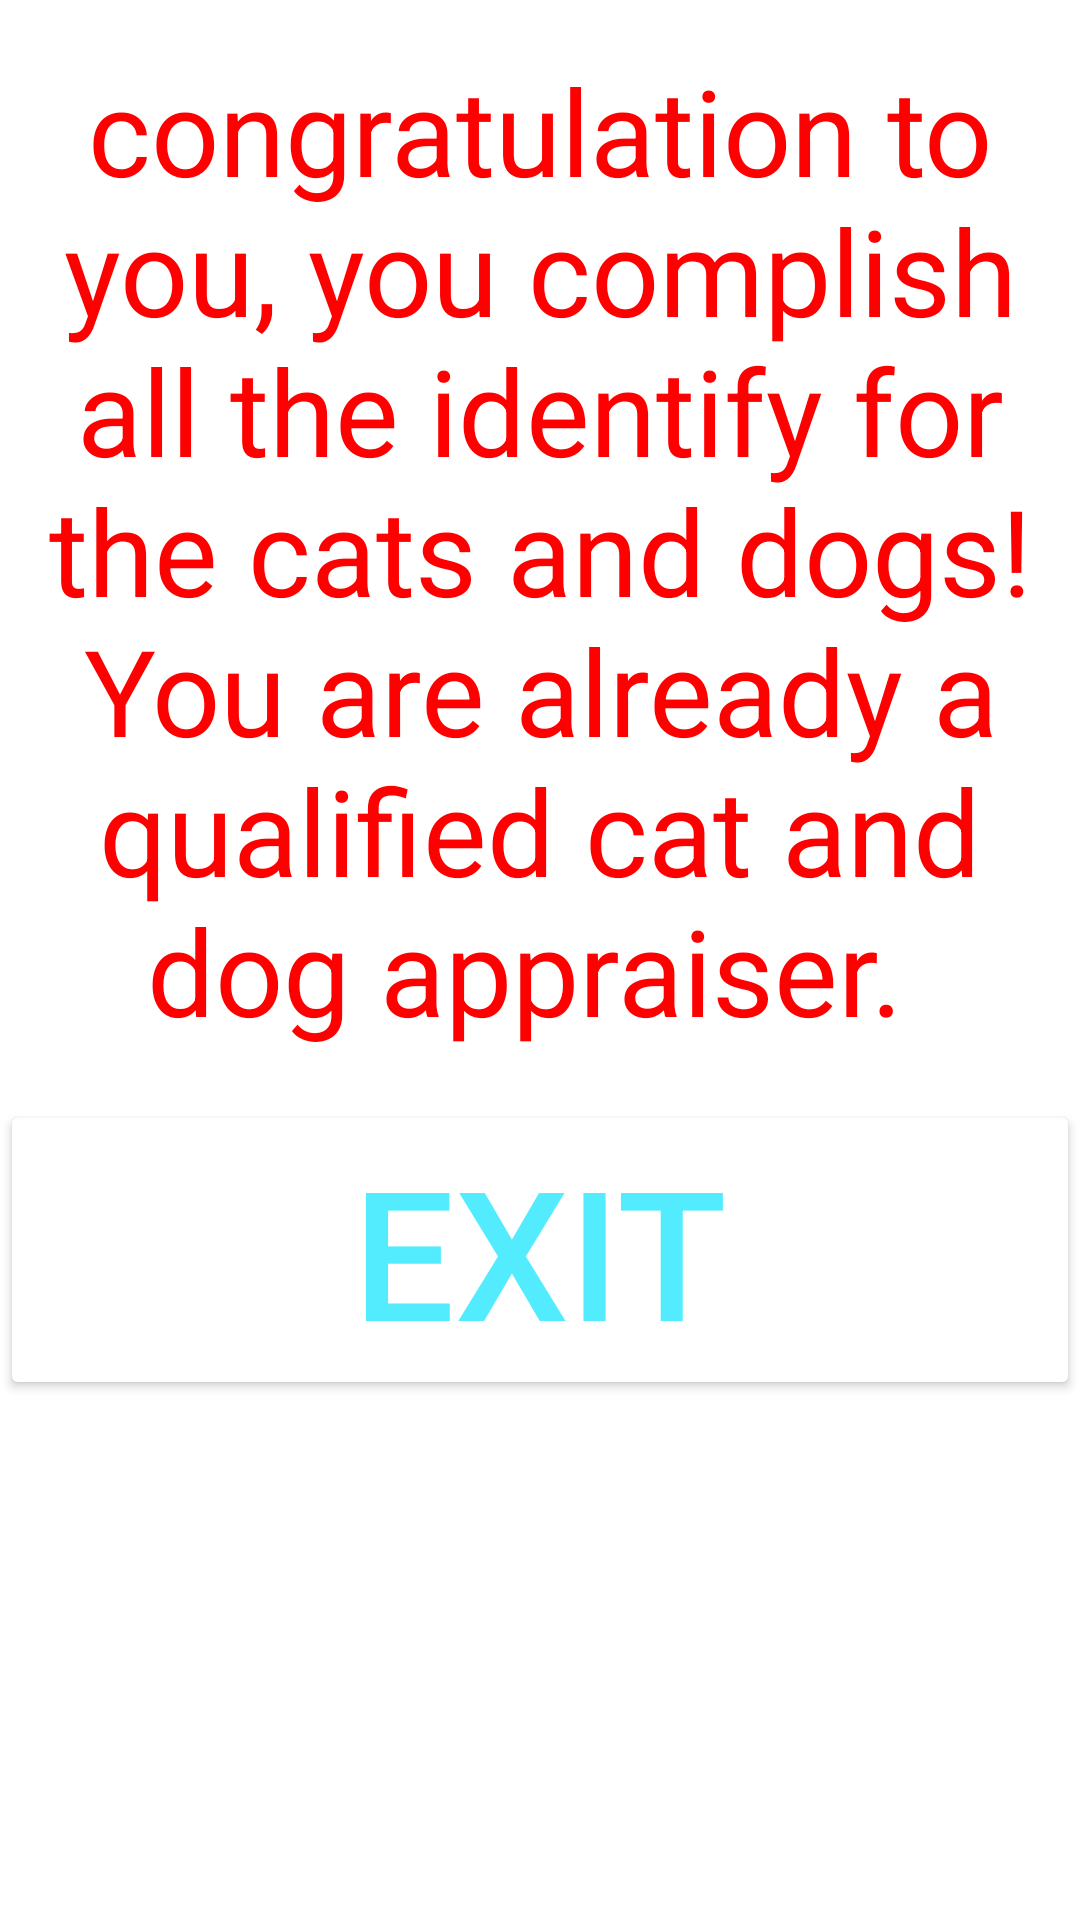

Here is an Android app screen rendered from its layout file. Give the layout XML and the strings, colors and styles it references.
<!-- AndroidManifest.xml: application theme Theme.UI_design -->
<!-- res/layout/layout_activity4.xml -->
<?xml version="1.0" encoding="utf-8"?>
<LinearLayout xmlns:android="http://schemas.android.com/apk/res/android"
    xmlns:app="http://schemas.android.com/apk/res-auto"
    xmlns:tools="http://schemas.android.com/tools"
    android:orientation="vertical"
    android:layout_width="match_parent"
    android:layout_height="match_parent"
    tools:context=".activity4">

    <TextView
        android:id="@+id/text_view4"
        android:layout_width="match_parent"
        android:layout_height="1100px"
        android:gravity="center"
        android:textSize="40sp"
        android:textColor="#ff0000"
        android:text="congratulation to you, you complish all the identify for the cats and dogs! You are already a qualified cat and dog appraiser. "

        />

    <Button
        android:id="@+id/fourbutton1"
        android:layout_width="match_parent"
        android:layout_height="wrap_content"
        android:backgroundTint="#ffffff"
        android:textColor="#53ecff"
        android:textSize="60sp"
        android:gravity="center"
        android:text="exit" />

</LinearLayout>
<!-- resources referenced by this layout -->
<resources>
  <style name="Theme.UI_design" parent="Theme.MaterialComponents.DayNight.DarkActionBar">
          
          <item name="colorPrimary">@color/purple_500</item>
          <item name="colorPrimaryVariant">@color/purple_700</item>
          <item name="colorOnPrimary">@color/white</item>
          
          <item name="colorSecondary">@color/teal_200</item>
          <item name="colorSecondaryVariant">@color/teal_700</item>
          <item name="colorOnSecondary">@color/black</item>
          
          <item name="android:statusBarColor" tools:targetApi="l">?attr/colorPrimaryVariant</item>
          
      </style>
  <!-- not gathered from this repository: default colours our renderer supplied (Android Studio template values) -->
  <color name="purple_500">#FF6200EE</color>
  <color name="purple_700">#FF3700B3</color>
  <color name="teal_200">#FF03DAC5</color>
  <color name="teal_700">#FF018786</color>
  <color name="black">#FF000000</color>
  <color name="white">#FFFFFFFF</color>
</resources>
